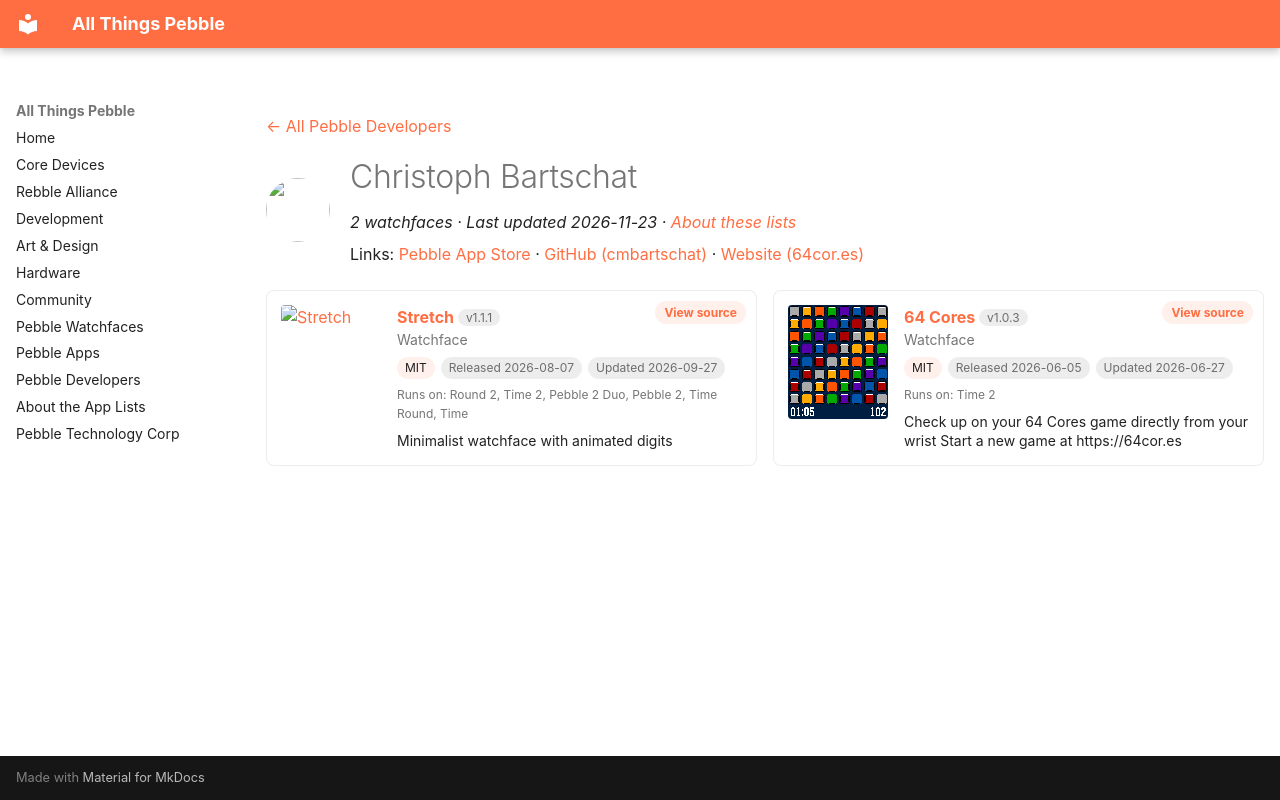

repository: saltedlolly/all-things-pebble · page: developers/christoph-bartschat.html · generator: mkdocs

---
title: "Christoph Bartschat"
hide:
  - toc
---

<!-- Generated by scripts/update_app_directory.py: do not edit by hand -->
[← All Pebble Developers](../developers.md)

<div class="dev-header" markdown>
<img class="dev-avatar" src="https://github.com/cmbartschat.png?size=128" alt="" width="64" height="64" loading="lazy" onerror="this.remove()">
<div class="dev-intro" markdown>

# Christoph Bartschat

*2 watchfaces · Last updated 2026-11-23 · [About these lists](../about-app-lists.md)*

Links: [Pebble App Store](https://apps.repebble.com/apps/dev/christoph-bartschat_6b0fa772f962342b8f5dd140) · [GitHub (cmbartschat)](https://github.com/cmbartschat) · [Website (64cor.es)](https://www.64cor.es)

</div>
</div>

<div class="dev-controls" data-search-exclude hidden>
<div class="dev-filter" role="group" aria-label="Show"><button type="button" data-filter="all" aria-pressed="true">All <span>2</span></button><button type="button" data-filter="watchface" aria-pressed="false">Watchfaces <span>2</span></button><button type="button" data-filter="watchapp" aria-pressed="false" disabled>Apps <span>0</span></button></div>
<label class="dev-sort">Sort by <select><option value="updated">Recently updated</option><option value="released">Newest release</option><option value="title">A–Z</option></select></label>
</div>

<div class="app-grid dev-apps" data-search-exclude>
<div class="app-card" data-type="watchface" data-title="stretch" data-released="2026-08-07" data-updated="2026-09-27">
<a class="app-shot" href="https://apps.repebble.com/c99a31383623444d98b7e777" data-search-exclude><img src="../images/apps/c99a31383623444d98b7e777.gif" alt="Stretch" loading="lazy"></a>
<div class="app-info">
<h2 class="app-name" id="app-c99a31383623444d98b7e777"><a href="https://apps.repebble.com/c99a31383623444d98b7e777">Stretch</a> <span class="app-version" title="Latest version" data-search-exclude>v1.1.1</span></h2>
<a class="app-source" href="https://github.com/cmbartschat/pebble-stretch" title="Source code" data-search-exclude>View source</a>
<div class="app-dev">Watchface</div>
<div class="app-tags" data-search-exclude><span class="app-licence" title="Licence">MIT</span> <span title="First published in the app store">Released 2026-08-07</span> <span title="Latest release in the app store">Updated 2026-09-27</span></div>
<div class="app-watches" title="Supported watches" data-search-exclude>Runs on: Round 2, Time 2, Pebble 2 Duo, Pebble 2, Time Round, Time</div>
<p class="app-desc">Minimalist watchface with animated digits</p>
</div>
</div>
<div class="app-card" data-type="watchface" data-title="64 cores" data-released="2026-06-05" data-updated="2026-06-27">
<a class="app-shot" href="https://apps.repebble.com/225be1940e88497c83f73e44" data-search-exclude><img src="../images/apps/225be1940e88497c83f73e44.png" alt="64 Cores" loading="lazy"></a>
<div class="app-info">
<h2 class="app-name" id="app-225be1940e88497c83f73e44"><a href="https://apps.repebble.com/225be1940e88497c83f73e44">64 Cores</a> <span class="app-version" title="Latest version" data-search-exclude>v1.0.3</span></h2>
<a class="app-source" href="https://github.com/cmbartschat/pebble-64cores" title="Source code" data-search-exclude>View source</a>
<div class="app-dev">Watchface</div>
<div class="app-tags" data-search-exclude><span class="app-licence" title="Licence">MIT</span> <span title="First published in the app store">Released 2026-06-05</span> <span title="Latest release in the app store">Updated 2026-06-27</span></div>
<div class="app-watches" title="Supported watches" data-search-exclude>Runs on: Time 2</div>
<p class="app-desc">Check up on your 64 Cores game directly from your wrist Start a new game at https://64cor.es</p>
</div>
</div>
</div>
